Run: headless pygame with SDL's dummy video driver; simulated clock (each Clock.tick advances the game by its frame time, no real sleeping); random seed 0; keys injected as events and as key.get_pressed() state; mouse plan: one left click at the window centre at the start of phase 2, then a move to the lower-right quarter at the start of phase 3; restart key R tapped at the start of phases 3 and 4.
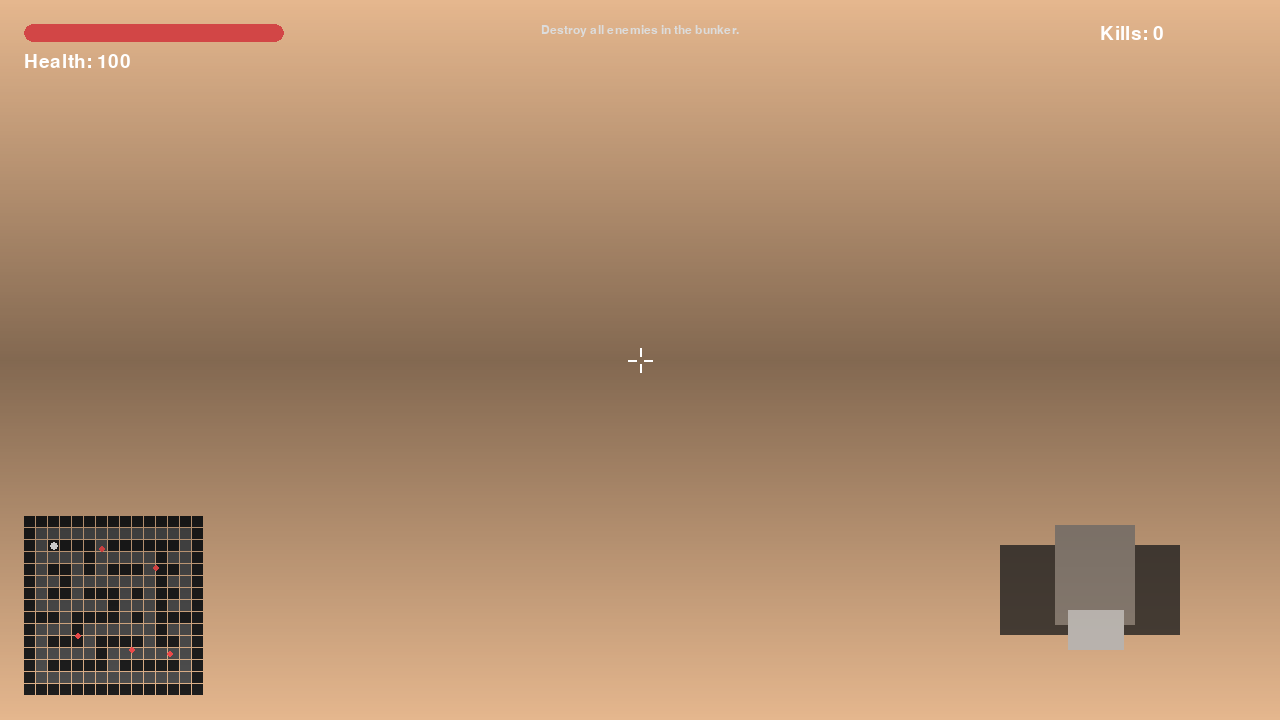
Frame 1 of 4 · flips 1–60 · no input
Frame 2 of 4 · flips 61–180 · clicked the window centre · tapped SPACE, RETURN · held RIGHT (→), D · screen unchanged from frame 1, image omitted
Frame 3 of 4 · flips 181–300 · moved the mouse to the lower-right quarter · tapped R · held DOWN (↓), S · screen unchanged from frame 2, image omitted
Frame 4 of 4 · flips 301–420 · tapped R · held LEFT (←), A, UP (↑), W · screen unchanged from frame 3, image omitted

The pygame program that drew these frames:

import math
import random
import sys

import pygame

WINDOW_W, WINDOW_H = 1280, 720
FOV = math.radians(72)
MAX_DEPTH = 24.0
MOVE_SPEED = 2.7
TURN_SPEED = 2.4
PLAYER_RADIUS = 0.22

MAP = [
    "111111111111111",
    "100000000000001",
    "101111011111101",
    "100001000001001",
    "101101011101101",
    "100100000001001",
    "101101110101101",
    "100000010001001",
    "111011110101111",
    "100010000001001",
    "101110111101101",
    "100000100000001",
    "101111101111101",
    "100000000000001",
    "111111111111111",
]


class Enemy:
    def __init__(self, x, y):
        self.x = float(x)
        self.y = float(y)
        self.hp = 2
        self.speed = 0.8
        self.damage = 12

    @property
    def alive(self):
        return self.hp > 0


class Player:
    def __init__(self, x, y):
        self.x = float(x)
        self.y = float(y)
        self.angle = 0.0
        self.health = 100.0
        self.fire_cooldown = 0.0
        self.kills = 0


class Game:
    def __init__(self):
        pygame.init()
        pygame.display.set_caption("Nightfall: Siege")
        self.screen = pygame.display.set_mode((WINDOW_W, WINDOW_H))
        self.clock = pygame.time.Clock()
        self.font = pygame.font.SysFont("arial", 28)
        self.big_font = pygame.font.SysFont("arial", 52)
        self.small_font = pygame.font.SysFont("arial", 18)
        self.player = Player(2.5, 2.5)
        self.enemies = [
            Enemy(6.5, 2.8),
            Enemy(11.0, 4.4),
            Enemy(9.0, 11.2),
            Enemy(4.5, 10.0),
            Enemy(12.2, 11.5),
        ]
        self.game_over = False
        self.flash = 0.0
        self.crosshair_color = (255, 255, 255)
        pygame.mouse.set_visible(False)
        pygame.event.set_grab(True)
        pygame.mouse.set_pos((WINDOW_W // 2, WINDOW_H // 2))

    def map_size(self):
        return len(MAP[0]), len(MAP)

    def is_wall(self, x, y):
        if x < 0 or y < 0:
            return True
        tile_x = int(x)
        tile_y = int(y)
        if tile_y < 0 or tile_y >= len(MAP):
            return True
        if tile_x < 0 or tile_x >= len(MAP[tile_y]):
            return True
        return MAP[tile_y][tile_x] == "1"

    def cast_ray(self, angle, max_depth=MAX_DEPTH):
        distance = 0.0
        while distance < max_depth:
            test_x = self.player.x + math.cos(angle) * distance
            test_y = self.player.y + math.sin(angle) * distance
            if self.is_wall(test_x, test_y):
                return distance, int(test_x), int(test_y)
            distance += 0.04
        return max_depth, -1, -1

    def shoot(self):
        if self.game_over:
            return
        best_target = None
        best_dist = 9999.0
        best_angle = 0.0
        for enemy in self.enemies:
            if not enemy.alive:
                continue
            dx = enemy.x - self.player.x
            dy = enemy.y - self.player.y
            dist = math.hypot(dx, dy)
            target_angle = math.atan2(dy, dx) - self.player.angle
            target_angle = (target_angle + math.pi) % (2 * math.pi) - math.pi
            if abs(target_angle) > 0.18:
                continue
            if dist < best_dist:
                best_dist = dist
                best_target = enemy
                best_angle = target_angle
        if best_target is not None:
            best_target.hp -= 1
            self.flash = 0.14
            if best_target.hp <= 0:
                self.player.kills += 1
                best_target.hp = 0

    def move_player(self, dt):
        keys = pygame.key.get_pressed()
        dx = 0.0
        dy = 0.0

        if keys[pygame.K_w]:
            dx += math.cos(self.player.angle) * MOVE_SPEED * dt
            dy += math.sin(self.player.angle) * MOVE_SPEED * dt
        if keys[pygame.K_s]:
            dx -= math.cos(self.player.angle) * MOVE_SPEED * dt
            dy -= math.sin(self.player.angle) * MOVE_SPEED * dt
        if keys[pygame.K_a]:
            dx += math.cos(self.player.angle - math.pi / 2) * MOVE_SPEED * dt
            dy += math.sin(self.player.angle - math.pi / 2) * MOVE_SPEED * dt
        if keys[pygame.K_d]:
            dx += math.cos(self.player.angle + math.pi / 2) * MOVE_SPEED * dt
            dy += math.sin(self.player.angle + math.pi / 2) * MOVE_SPEED * dt

        if dx != 0.0 or dy != 0.0:
            next_x = self.player.x + dx
            next_y = self.player.y + dy
            if not self.is_wall(next_x, self.player.y):
                self.player.x = next_x
            if not self.is_wall(self.player.x, next_y):
                self.player.y = next_y

        if keys[pygame.K_LEFT]:
            self.player.angle -= TURN_SPEED * dt
        if keys[pygame.K_RIGHT]:
            self.player.angle += TURN_SPEED * dt

        self.player.angle %= 2 * math.pi

    def update_enemies(self, dt):
        for enemy in self.enemies:
            if not enemy.alive:
                continue
            dx = self.player.x - enemy.x
            dy = self.player.y - enemy.y
            dist = math.hypot(dx, dy)
            if dist < 0.1:
                dist = 0.1
            if dist < 1.8:
                move_x = (dx / dist) * enemy.speed * dt
                move_y = (dy / dist) * enemy.speed * dt
                nx = enemy.x + move_x
                ny = enemy.y + move_y
                if not self.is_wall(nx, enemy.y):
                    enemy.x = nx
                if not self.is_wall(enemy.x, ny):
                    enemy.y = ny
            if dist < 0.7:
                self.player.health -= enemy.damage * dt
                self.player.health = max(0.0, self.player.health)
        if self.player.health <= 0:
            self.game_over = True

    def draw_background(self):
        for y in range(WINDOW_H // 2):
            shade = 30 + (y / (WINDOW_H // 2)) * 150
            color = (int(shade), int(shade + 15), int(shade + 30))
            pygame.draw.line(self.screen, color, (0, y), (WINDOW_W, y))

        for y in range(WINDOW_H // 2, WINDOW_H):
            shade = 18 + ((y - WINDOW_H // 2) / (WINDOW_H // 2)) * 110
            color = (int(shade), int(shade), int(shade + 8))
            pygame.draw.line(self.screen, color, (0, y), (WINDOW_W, y))

    def draw_scene(self):
        self.draw_background()

        for column in range(0, WINDOW_W, 2):
            ray_angle = self.player.angle - FOV / 2 + (column / WINDOW_W) * FOV
            dist, wall_x, wall_y = self.cast_ray(ray_angle)
            corrected = dist * math.cos(ray_angle - self.player.angle)
            corrected = max(corrected, 0.01)
            wall_height = (WINDOW_H / corrected) * 0.8
            top = WINDOW_H / 2 - wall_height / 2
            bottom = WINDOW_H / 2 + wall_height / 2
            shade = max(25, 255 - dist * 18)
            wall_color = (int(shade * 0.45), int(shade * 0.7), int(shade * 0.9))
            if wall_x != -1 and wall_y != -1:
                variation = ((wall_x * 31 + wall_y * 17) % 25)
                wall_color = (
                    int(max(30, shade - variation * 1.2)),
                    int(max(25, shade * 0.8 - variation)),
                    int(max(20, shade * 0.6 - variation * 0.5)),
                )
            pygame.draw.rect(self.screen, wall_color, (column, top, 2, max(4, bottom - top)))

    def draw_enemies(self):
        sprites = []
        for enemy in self.enemies:
            if not enemy.alive:
                continue
            dx = enemy.x - self.player.x
            dy = enemy.y - self.player.y
            dist = math.hypot(dx, dy)
            if dist <= 0.001:
                continue
            rel_angle = math.atan2(dy, dx) - self.player.angle
            rel_angle = (rel_angle + math.pi) % (2 * math.pi) - math.pi
            if abs(rel_angle) > FOV * 0.7:
                continue
            wall_dist, _, _ = self.cast_ray(self.player.angle + rel_angle)
            if wall_dist < dist:
                continue
            sprites.append((dist, rel_angle, enemy))

        sprites.sort(key=lambda item: item[0], reverse=True)
        for dist, rel_angle, enemy in sprites:
            size = (WINDOW_H / max(dist, 0.2)) * 0.42
            x = WINDOW_W / 2 + math.tan(rel_angle) * (WINDOW_W / 2) / math.tan(FOV / 2)
            y = WINDOW_H * 0.76
            body = pygame.Rect(x - size / 2, y - size * 0.9, size, size * 1.1)
            shade = max(40, 255 - dist * 18)
            color = (shade // 3, shade, shade // 2)
            pygame.draw.rect(self.screen, color, body)
            head = pygame.Rect(body.centerx - size * 0.2, body.y + size * 0.05, size * 0.4, size * 0.4)
            pygame.draw.rect(self.screen, (200, 200, 200), head)
            eye = pygame.Rect(head.centerx - size * 0.08, head.y + size * 0.08, size * 0.12, size * 0.12)
            pygame.draw.rect(self.screen, (40, 40, 40), eye)

    def draw_hud(self):
        # Vignette
        vignette = pygame.Surface((WINDOW_W, WINDOW_H), pygame.SRCALPHA)
        for y in range(WINDOW_H):
            alpha = int(min(130, (min(y, WINDOW_H - y) / (WINDOW_H / 2)) * 110))
            pygame.draw.line(vignette, (0, 0, 0, alpha), (0, y), (WINDOW_W, y))
        self.screen.blit(vignette, (0, 0))

        # Crosshair
        cx, cy = WINDOW_W // 2, WINDOW_H // 2
        pygame.draw.line(self.screen, self.crosshair_color, (cx - 12, cy), (cx - 4, cy), 2)
        pygame.draw.line(self.screen, self.crosshair_color, (cx + 4, cy), (cx + 12, cy), 2)
        pygame.draw.line(self.screen, self.crosshair_color, (cx, cy - 12), (cx, cy - 4), 2)
        pygame.draw.line(self.screen, self.crosshair_color, (cx, cy + 4), (cx, cy + 12), 2)

        # Health bar
        bar_w = 260
        bar_h = 18
        health_w = (self.player.health / 100.0) * bar_w
        pygame.draw.rect(self.screen, (45, 45, 45), (24, 24, bar_w, bar_h), border_radius=9)
        pygame.draw.rect(self.screen, (210, 70, 70), (24, 24, health_w, bar_h), border_radius=9)
        self.screen.blit(self.font.render(f"Health: {int(self.player.health)}", True, (255, 255, 255)), (24, 52))

        # Score and Objective
        label = self.font.render(f"Kills: {self.player.kills}", True, (255, 255, 255))
        self.screen.blit(label, (WINDOW_W - 180, 24))
        objective = self.small_font.render("Destroy all enemies in the bunker.", True, (220, 220, 220))
        self.screen.blit(objective, (WINDOW_W // 2 - objective.get_width() // 2, 24))

        # Weapon overlay
        w = 260
        h = 180
        x = WINDOW_W - w - 40
        y = WINDOW_H - h - 25
        weapon = pygame.Surface((w, h), pygame.SRCALPHA)
        pygame.draw.rect(weapon, (30, 30, 30, 200), (20, 30, 180, 90))
        pygame.draw.rect(weapon, (100, 100, 100, 180), (75, 10, 80, 100))
        pygame.draw.rect(weapon, (180, 180, 180, 220), (88, 95, 56, 40))
        self.screen.blit(weapon, (x, y))

        if self.flash > 0:
            flash = pygame.Surface((WINDOW_W, WINDOW_H), pygame.SRCALPHA)
            pygame.draw.circle(flash, (255, 220, 160, int(self.flash * 220)), (WINDOW_W // 2, WINDOW_H // 2), 220)
            self.screen.blit(flash, (0, 0))

        if self.game_over:
            overlay = pygame.Surface((WINDOW_W, WINDOW_H), pygame.SRCALPHA)
            overlay.fill((0, 0, 0, 160))
            self.screen.blit(overlay, (0, 0))
            text = self.big_font.render("YOU DIED", True, (255, 80, 80))
            self.screen.blit(text, (WINDOW_W // 2 - text.get_width() // 2, WINDOW_H // 2 - 80))
            hint = self.font.render("Press R to restart or ESC to quit", True, (255, 255, 255))
            self.screen.blit(hint, (WINDOW_W // 2 - hint.get_width() // 2, WINDOW_H // 2 + 20))

    def update(self, dt):
        if self.game_over:
            return
        self.move_player(dt)
        self.update_enemies(dt)
        self.player.fire_cooldown -= dt
        if self.flash > 0:
            self.flash -= dt

        keys = pygame.key.get_pressed()
        if (keys[pygame.K_SPACE] or pygame.mouse.get_pressed()[0]) and self.player.fire_cooldown <= 0:
            self.player.fire_cooldown = 0.18
            self.shoot()

        mouse_x, mouse_y = pygame.mouse.get_pos()
        if mouse_x != WINDOW_W // 2 or mouse_y != WINDOW_H // 2:
            dx = mouse_x - WINDOW_W // 2
            self.player.angle += dx * 0.0025
            pygame.mouse.set_pos((WINDOW_W // 2, WINDOW_H // 2))

    def draw_minimap(self):
        map_w = len(MAP[0])
        map_h = len(MAP)
        cell = 12
        minimap_x = 24
        minimap_y = WINDOW_H - (map_h * cell) - 24
        for row_idx, row in enumerate(MAP):
            for col_idx, tile in enumerate(row):
                color = (30, 30, 30) if tile == "1" else (80, 80, 80)
                pygame.draw.rect(self.screen, color, (minimap_x + col_idx * cell, minimap_y + row_idx * cell, cell - 1, cell - 1))
        pygame.draw.circle(self.screen, (255, 255, 255), (int(minimap_x + self.player.x * cell), int(minimap_y + self.player.y * cell)), 4)
        for enemy in self.enemies:
            if enemy.alive:
                pygame.draw.circle(self.screen, (255, 80, 80), (int(minimap_x + enemy.x * cell), int(minimap_y + enemy.y * cell)), 3)

    def render(self):
        self.draw_scene()
        self.draw_enemies()
        self.draw_minimap()
        self.draw_hud()
        pygame.display.flip()

    def loop(self):
        running = True
        while running:
            dt = self.clock.tick(60) / 1000.0
            for event in pygame.event.get():
                if event.type == pygame.QUIT:
                    running = False
                elif event.type == pygame.KEYDOWN:
                    if event.key == pygame.K_ESCAPE:
                        running = False
                    if event.key == pygame.K_r and self.game_over:
                        self.__init__()
            self.update(dt)
            self.render()
        pygame.quit()
        sys.exit()


def main():
    game = Game()
    game.loop()


if __name__ == "__main__":
    main()
